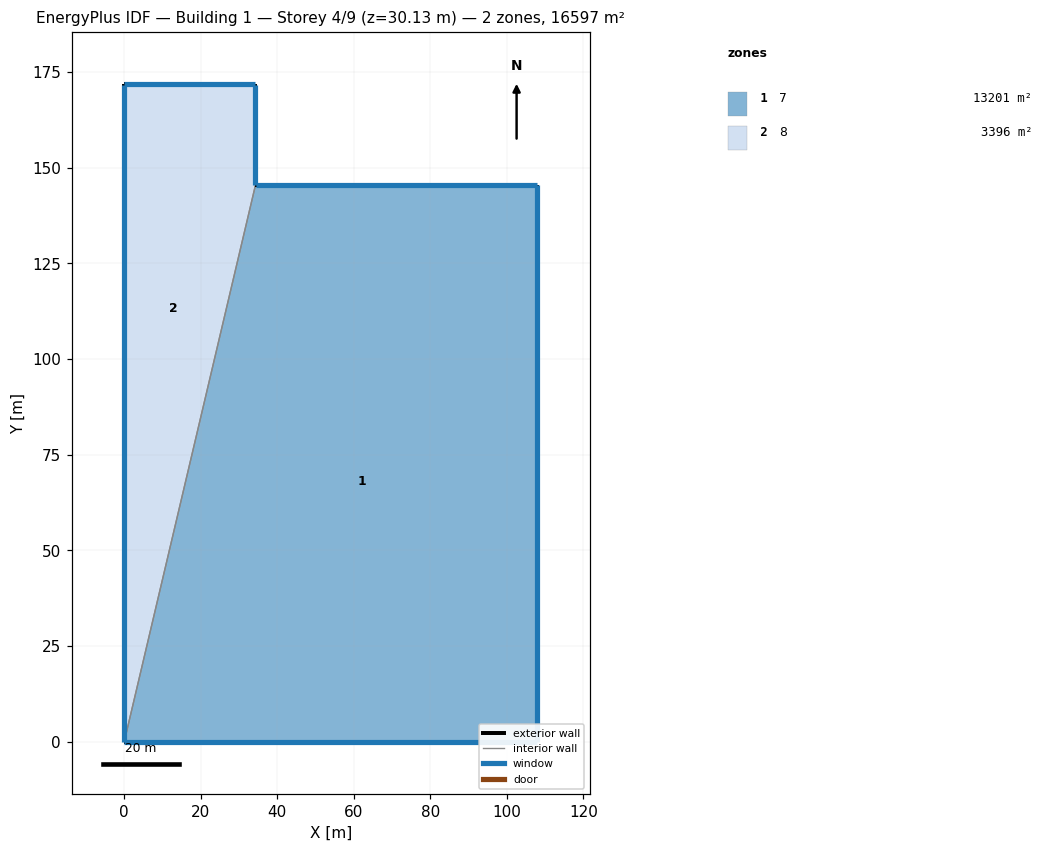
=== STOREY PLAN SPEC (per zone: floor XY polygon, exterior-wall plan segments, windows/doors) ===
zone 1: 7  (13201.4 m²)
  floor: (0.00, 0.00) (34.29, 145.43) (107.92, 145.43) (107.92, 0.00)
  exterior wall: (34.29, 145.43) – (107.92, 145.43)  [73.6 m]
    window: (107.91, 145.43) – (34.30, 145.43)  [331.2 m²]
  exterior wall: (107.92, 145.43) – (107.92, 0.00)  [145.4 m]
    window: (107.92, 0.01) – (107.92, 145.42)  [572.9 m²]
  exterior wall: (107.92, 0.00) – (0.00, 0.00)  [107.9 m]
    window: (0.01, 0.00) – (107.91, 0.00)  [412.2 m²]
  interior walls: 1
zone 2: 8  (3395.6 m²)
  floor: (0.00, 0.00) (0.00, 171.74) (34.29, 171.74) (34.29, 145.43)
  exterior wall: (34.29, 171.74) – (34.29, 145.43)  [26.3 m]
    window: (34.29, 145.44) – (34.29, 171.73)  [103.6 m²]
  exterior wall: (0.00, 0.00) – (0.00, 171.74)  [171.7 m]
    window: (0.00, 171.73) – (0.00, 0.01)  [947.9 m²]
  exterior wall: (0.00, 171.74) – (34.29, 171.74)  [34.3 m]
    window: (34.28, 171.74) – (0.01, 171.74)  [154.2 m²]
  interior walls: 1

=== DERIVED (storey summary) ===
Building: Building 1
Storey: 4 of 9  (floor level z = 30.13 m)
Storey gross floor area: 16597.0 m²
Zones on this storey: 2
  - 7: floor 13201.4 m²; exterior wall 327.0 m (3681.8 m²); 3 window(s) 1316.3 m²; WWR 35.8%
  - 8: floor 3395.6 m²; exterior wall 232.3 m (2616.1 m²); 3 window(s) 1205.7 m²; WWR 46.1%
Zone adjacency (shared interzone walls):
  - 7 ↔ 8